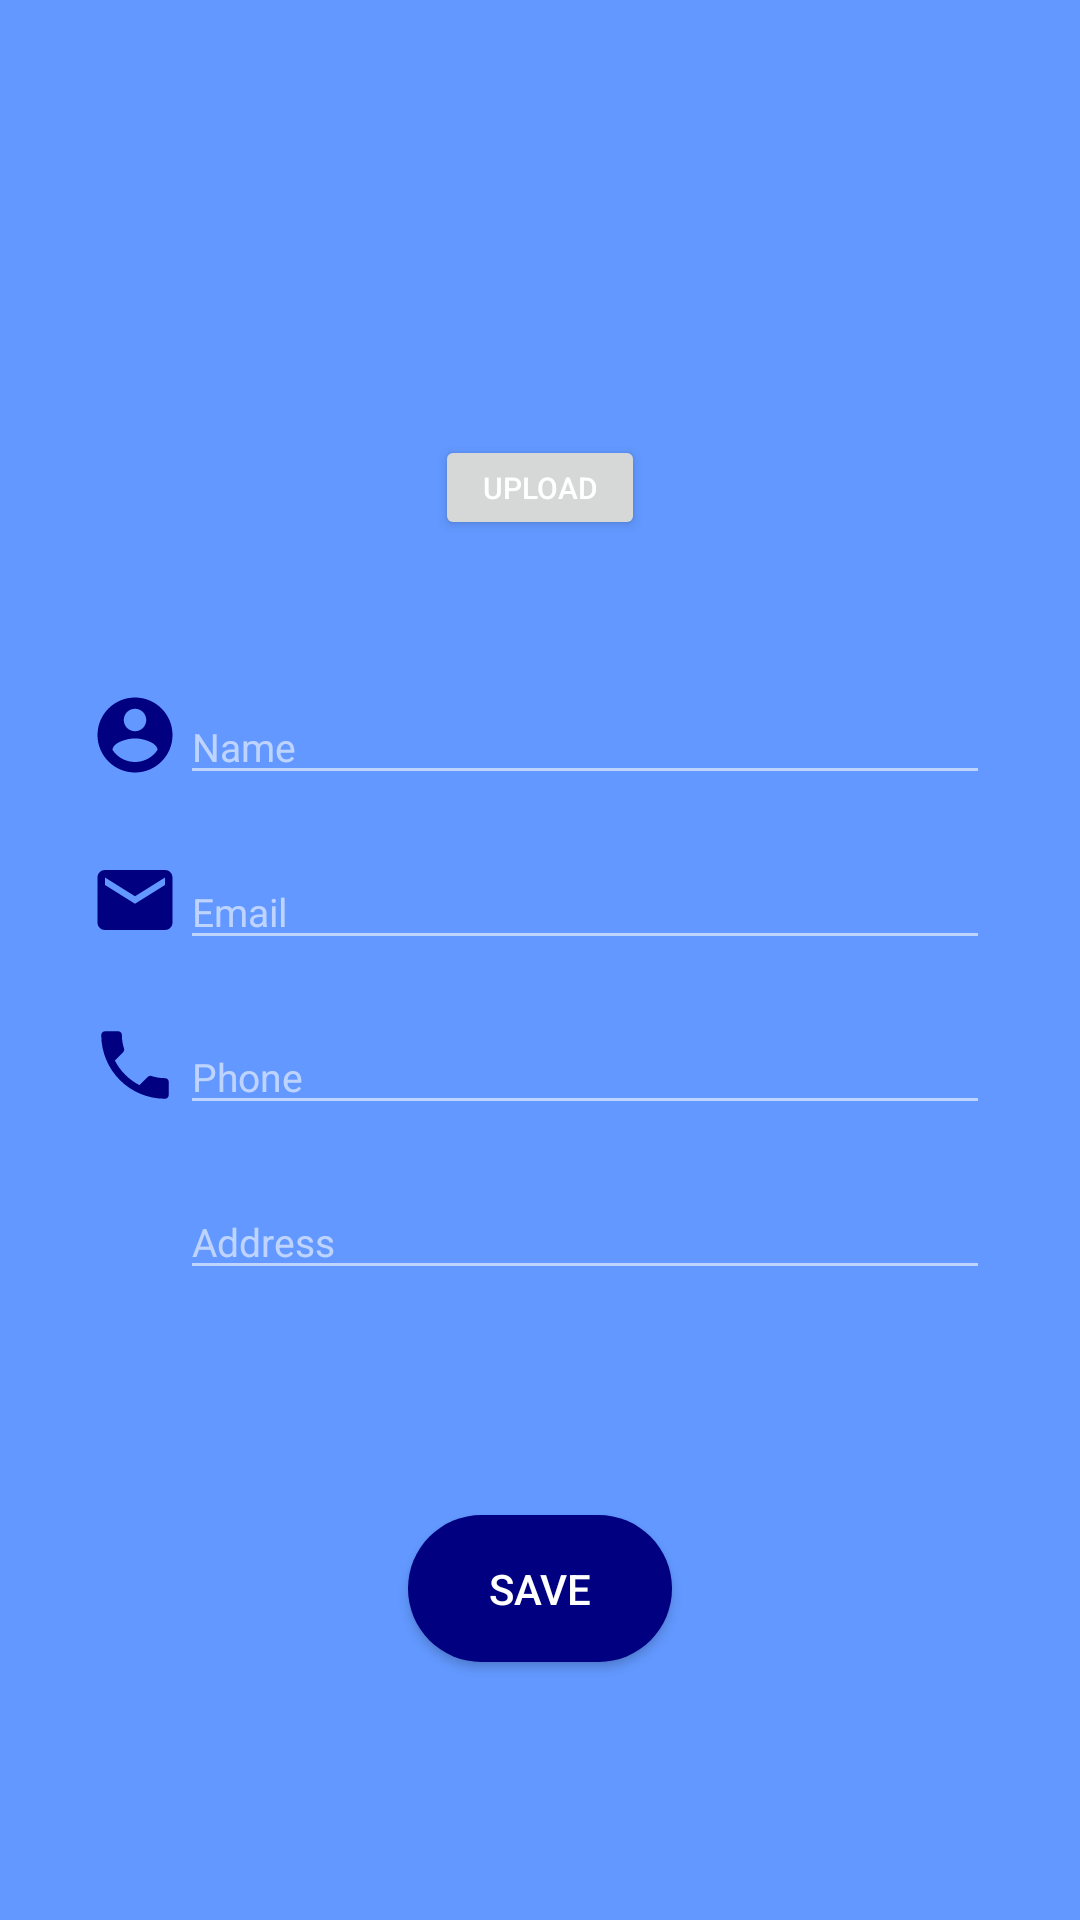

The Android layout XML behind this screen, and the referenced resources:
<!-- AndroidManifest.xml: application theme AppTheme -->
<!-- res/layout/activity_main10.xml -->
<?xml version="1.0" encoding="utf-8"?>
<LinearLayout xmlns:android="http://schemas.android.com/apk/res/android"
    xmlns:app="http://schemas.android.com/apk/res-auto"
    xmlns:tools="http://schemas.android.com/tools"
    android:layout_width="match_parent"
    android:layout_height="match_parent"
    android:orientation="vertical"
    android:background="@color/background"
    tools:context=".MainActivity10">

    <LinearLayout
        android:layout_width="match_parent"
        android:layout_height="200dp"
        android:orientation="vertical">
        <ImageView
            android:id="@+id/photo"
            android:layout_marginTop="40dp"
            android:layout_gravity="center_horizontal"
            android:layout_width="100dp"
            android:layout_height="100dp"
            android:src="@drawable/photocercle"/>
        <Button
            android:id="@+id/btn_upload"
            android:textColor="#fff"
            android:textSize="10dp"
            android:layout_marginTop="5dp"
            android:layout_gravity="center_horizontal"
            android:layout_width="70dp"
            android:layout_height="35dp"
            android:text="Upload"/>
    </LinearLayout>

    <LinearLayout
        android:layout_width="300dp"
        android:layout_height="wrap_content"
        android:orientation="vertical"
        android:layout_gravity="center"
        android:layout_marginTop="20dp">
        <com.google.android.material.textfield.TextInputLayout
            android:id="@+id/textnama"
            android:layout_below="@id/photo"
            android:layout_width="match_parent"
            android:layout_height="wrap_content"
            android:layout_centerHorizontal="true"
            android:layout_marginTop="10dp"
            android:textColorHint="#96ffffff"
            android:theme="@style/EditScreenTextInputLayoutStyle">
            <LinearLayout
                android:clipToPadding="false"
                android:orientation="horizontal"
                android:layout_width="match_parent"
                android:layout_height="wrap_content">
                <ImageView
                    android:layout_width="30dp"
                    android:layout_height="30dp"
                    android:src="@drawable/ic_account_circle_black_24dp"/>
                <EditText
                    android:id="@+id/editTextName"
                    android:layout_width="match_parent"
                    android:layout_height="35dp"
                    android:drawablePadding="16dp"
                    android:hint="Name"
                    android:inputType="textPersonName"
                    android:maxLines="1"
                    android:textColor="@android:color/white"
                    android:textSize="13dp" />
            </LinearLayout>
        </com.google.android.material.textfield.TextInputLayout>
        <com.google.android.material.textfield.TextInputLayout
            android:id="@+id/textemail"
            android:layout_below="@id/textnama"
            android:layout_width="match_parent"
            android:layout_height="wrap_content"
            android:layout_centerHorizontal="true"
            android:layout_marginTop="20dp"
            android:textColorHint="#96ffffff"
            android:theme="@style/EditScreenTextInputLayoutStyle">
            <LinearLayout
                android:clipToPadding="false"
                android:orientation="horizontal"
                android:layout_width="match_parent"
                android:layout_height="wrap_content">
                <ImageView
                    android:layout_width="30dp"
                    android:layout_height="30dp"
                    android:src="@drawable/ic_email_black_24dp"/>
                <EditText
                    android:id="@+id/editTextEmail"
                    android:layout_width="match_parent"
                    android:layout_height="35dp"
                    android:drawablePadding="16dp"
                    android:hint="Email"
                    android:inputType="textPersonName"
                    android:maxLines="1"
                    android:textColor="@android:color/white"
                    android:textSize="13dp" />
            </LinearLayout>
        </com.google.android.material.textfield.TextInputLayout>
        <com.google.android.material.textfield.TextInputLayout
            android:id="@+id/textphone"
            android:layout_below="@id/textemail"
            android:layout_width="match_parent"
            android:layout_height="wrap_content"
            android:layout_centerHorizontal="true"
            android:layout_marginTop="20dp"
            android:textColorHint="#96ffffff"
            android:theme="@style/EditScreenTextInputLayoutStyle">
            <LinearLayout
                android:clipToPadding="false"
                android:orientation="horizontal"
                android:layout_width="match_parent"
                android:layout_height="wrap_content">
                <ImageView
                    android:layout_width="30dp"
                    android:layout_height="30dp"
                    android:src="@drawable/ic_phone_black_24dp"/>
                <EditText
                    android:id="@+id/editTextPhone"
                    android:layout_width="match_parent"
                    android:layout_height="35dp"
                    android:drawablePadding="16dp"
                    android:hint="Phone"
                    android:inputType="textEmailAddress"
                    android:maxLines="1"
                    android:textColor="@android:color/white"
                    android:textSize="13dp"/>
            </LinearLayout>
        </com.google.android.material.textfield.TextInputLayout>
        <com.google.android.material.textfield.TextInputLayout
            android:id="@+id/texthome"
            android:layout_below="@id/textphone"
            android:layout_width="match_parent"
            android:layout_height="wrap_content"
            android:layout_centerHorizontal="true"
            android:layout_marginTop="20dp"
            android:textColorHint="#96ffffff"
            android:theme="@style/EditScreenTextInputLayoutStyle">
            <LinearLayout
                android:clipToPadding="false"
                android:orientation="horizontal"
                android:layout_width="match_parent"
                android:layout_height="wrap_content">
                <ImageView
                    android:layout_width="30dp"
                    android:layout_height="30dp"
                    android:src="@drawable/ic_home_black_24dp"/>
                <EditText
                    android:id="@+id/editTextHome"
                    android:layout_width="match_parent"
                    android:layout_height="35dp"
                    android:drawablePadding="16dp"
                    android:hint="Address"
                    android:inputType="textEmailAddress"
                    android:maxLines="1"
                    android:textColor="@android:color/white"
                    android:textSize="13dp"/>
            </LinearLayout>
        </com.google.android.material.textfield.TextInputLayout>
    </LinearLayout>

    <Button
        android:id="@+id/btn_save"
        android:textColor="#fff"
        android:background="@drawable/buttonstyle"
        android:layout_marginTop="75dp"
        android:layout_gravity="center_horizontal"
        android:layout_width="wrap_content"
        android:layout_height="wrap_content"
        android:text="Save"/>

</LinearLayout>
<!-- resources referenced by this layout -->
<resources>
  <color name="background">#6298FF</color>
  <!-- drawable buttonstyle (drawable) -->
  <?xml version="1.0" encoding="utf-8"?>
  <shape xmlns:android="http://schemas.android.com/apk/res/android">
      <solid android:color="#000080" />
      <padding android:top="15dp"
          android:left="15dp"
          android:right="15dp"
          android:bottom="15dp" />
      <corners android:radius="45dp" />
  </shape>
  <!-- drawable ic_account_circle_black_24dp (drawable-v24) -->
  <vector android:height="24dp" android:tint="#000080"
      android:viewportHeight="24.0" android:viewportWidth="24.0"
      android:width="24dp" xmlns:android="http://schemas.android.com/apk/res/android">
      <path android:fillColor="#FF000000" android:pathData="M12,2C6.48,2 2,6.48 2,12s4.48,10 10,10 10,-4.48 10,-10S17.52,2 12,2zM12,5c1.66,0 3,1.34 3,3s-1.34,3 -3,3 -3,-1.34 -3,-3 1.34,-3 3,-3zM12,19.2c-2.5,0 -4.71,-1.28 -6,-3.22 0.03,-1.99 4,-3.08 6,-3.08 1.99,0 5.97,1.09 6,3.08 -1.29,1.94 -3.5,3.22 -6,3.22z"/>
  </vector>
  <!-- drawable ic_email_black_24dp (drawable-v24) -->
  <vector
      android:height="24dp"
      android:tint="#000080"
      android:viewportHeight="24.0"
      android:viewportWidth="24.0"
      android:width="24dp"
      xmlns:android="http://schemas.android.com/apk/res/android">
      <path
          android:fillColor="#FF000000"
          android:pathData="M20,4L4,4c-1.1,0 -1.99,0.9 -1.99,2L2,18c0,1.1 0.9,2 2,2h16c1.1,0 2,-0.9 2,-2L22,6c0,-1.1 -0.9,-2 -2,-2zM20,8l-8,5 -8,-5L4,6l8,5 8,-5v2z"/>
  </vector>
  <!-- drawable ic_phone_black_24dp (drawable-v24) -->
  <vector android:height="24dp" android:tint="#000080"
      android:viewportHeight="24.0" android:viewportWidth="24.0"
      android:width="24dp" xmlns:android="http://schemas.android.com/apk/res/android">
      <path android:fillColor="#FF000000" android:pathData="M6.62,10.79c1.44,2.83 3.76,5.14 6.59,6.59l2.2,-2.2c0.27,-0.27 0.67,-0.36 1.02,-0.24 1.12,0.37 2.33,0.57 3.57,0.57 0.55,0 1,0.45 1,1V20c0,0.55 -0.45,1 -1,1 -9.39,0 -17,-7.61 -17,-17 0,-0.55 0.45,-1 1,-1h3.5c0.55,0 1,0.45 1,1 0,1.25 0.2,2.45 0.57,3.57 0.11,0.35 0.03,0.74 -0.25,1.02l-2.2,2.2z"/>
  </vector>
  <style name="EditScreenTextInputLayoutStyle" parent="Theme.AppCompat.Light.NoActionBar">
          <item name="colorControlNormal">@color/textInputLayout</item>
          <item name="colorControlActivated">@color/textInputLayout</item>
          <item name="colorControlHighlight">@color/textInputLayout</item>
          <item name="colorAccent">@color/textInputLayout</item>
          <item name="android:textColorHint">@color/textInputLayout</item>
      </style>
  <style name="AppTheme" parent="Theme.AppCompat.Light.DarkActionBar">
          
          <item name="colorPrimary">@color/colorPrimary</item>
          <item name="colorPrimaryDark">@color/colorPrimaryDark</item>
          <item name="colorAccent">@color/colorAccent</item>
      </style>
  <color name="textInputLayout">#96ffffff</color>
  <color name="colorPrimary">#6298FF</color>
  <color name="colorPrimaryDark">#00574B</color>
  <color name="colorAccent">#D81B60</color>
</resources>
